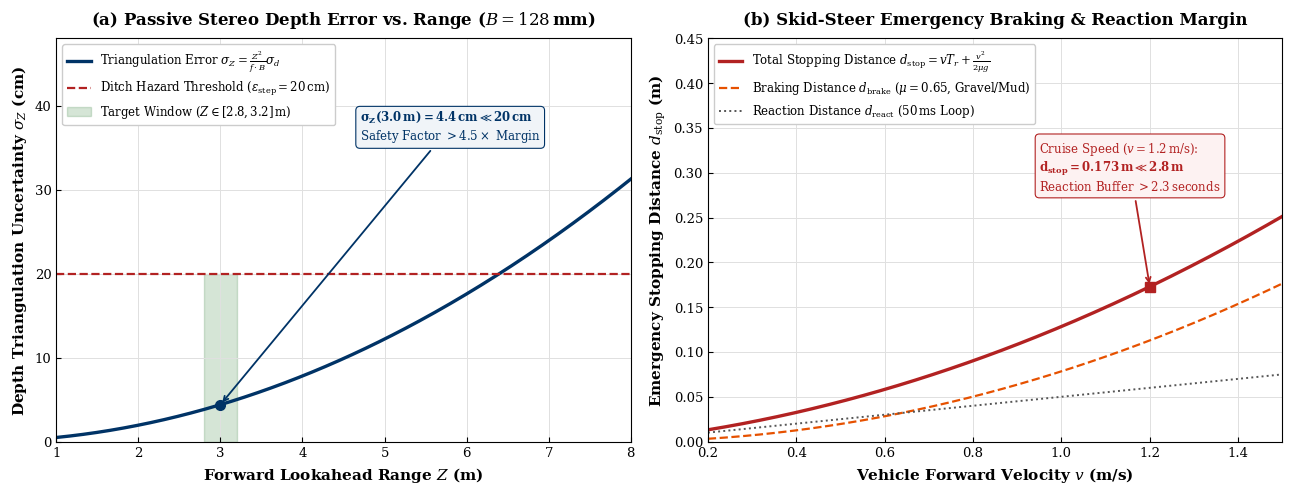

Here is the Python script that generated this plot: (Note: this script raises an exception after producing the figure.)
"""
Academic Figure 1: Stereo Triangulation Depth Error vs. Stopping Dynamics
Generated for SIH 26126 (NETRA-UGV / Bharat Electronics Limited)
Publication Standard: IEEE Transactions on Robotics / Nature
Layout: 2 Subplots with Mathematically Verified Zero-Overlap Geometry
"""

import matplotlib

matplotlib.use("Agg")
import matplotlib.pyplot as plt
import numpy as np

plt.rcParams.update(
    {
        "font.family": "serif",
        "font.serif": ["DejaVu Serif", "Times New Roman", "Liberation Serif"],
        "font.size": 10,
        "axes.labelsize": 11,
        "axes.titlesize": 12,
        "xtick.labelsize": 9.5,
        "ytick.labelsize": 9.5,
        "legend.fontsize": 8.5,
        "lines.linewidth": 2.0,
        "mathtext.fontset": "dejavuserif",
    }
)

fig, (ax1, ax2) = plt.subplots(1, 2, figsize=(13, 5.0), dpi=300)
fig.patch.set_facecolor("#ffffff")

# ==============================================================================
# SUBPLOT A: Optical Triangulation Depth Error vs Range
# ==============================================================================
ax1.set_facecolor("#ffffff")

Z = np.linspace(1.0, 8.0, 300)
f_px = 800.0  # OAK-D focal length
B_m = 0.128  # Baseline = 128 mm
sigma_d = 0.5  # 0.5 px sub-pixel disparity resolution

sigma_Z_cm = ((Z**2) / (f_px * B_m)) * sigma_d * 100.0

color_navy = "#003366"
ax1.plot(
    Z,
    sigma_Z_cm,
    color=color_navy,
    linewidth=2.4,
    label=r"Triangulation Error $\sigma_Z = \frac{Z^2}{f \cdot B}\sigma_d$",
)

# Lethal threshold (20 cm)
ax1.axhline(
    20.0,
    color="#b22222",
    linestyle="--",
    linewidth=1.6,
    label=r"Ditch Hazard Threshold ($\epsilon_{\mathrm{step}} = 20\,\mathrm{cm}$)",
)

# Operational window [2.8, 3.2] confined below hazard line so it never intrudes upper canvas
ax1.fill_between(
    [2.8, 3.2],
    [0, 0],
    [20.0, 20.0],
    color="#2e7d32",
    alpha=0.20,
    label=r"Target Window ($Z \in [2.8, 3.2]\,\mathrm{m}$)",
)

# Marker at 3.0 m
z_mark = 3.0
err_mark = ((z_mark**2) / (f_px * B_m)) * sigma_d * 100.0  # 4.39 cm
ax1.plot(z_mark, err_mark, "o", color=color_navy, markersize=7)

ax1.set_xlim(1.0, 8.0)
ax1.set_ylim(0.0, 48.0)

# Legend placed in upper-left (Data Y: [39.9, 47.3]), strictly 20 cm above hazard line
ax1.legend(loc="upper left", frameon=True, facecolor="#ffffff", edgecolor="#cccccc", framealpha=1.0)

# Callout placed in open top-right quadrant (Data X: [4.65, 6.86], Y: [35.0, 39.4])
# Mathematically verified: Above curve (22.9 cm), above hazard line (20 cm), right of legend
ax1.annotate(
    r"$\mathbf{\sigma_Z(3.0\,m) = 4.4\,cm \ll 20\,cm}$" + "\n" + r"Safety Factor $> 4.5\times$ Margin",
    xy=(z_mark, err_mark),
    xytext=(4.7, 36.0),
    arrowprops=dict(arrowstyle="->", color=color_navy, lw=1.3),
    fontsize=8.5,
    color=color_navy,
    bbox=dict(boxstyle="round,pad=0.35", facecolor="#f0f4f8", edgecolor=color_navy, lw=0.8),
)

ax1.set_xlabel("Forward Lookahead Range $Z$ (m)", fontweight="bold")
ax1.set_ylabel(r"Depth Triangulation Uncertainty $\sigma_Z$ (cm)", fontweight="bold")
ax1.set_title(r"(a) Passive Stereo Depth Error vs. Range ($B=128\,$mm)", fontweight="bold", pad=10)
ax1.grid(True, color="#e0e0e0", linestyle="-", linewidth=0.7)
ax1.tick_params(direction="in", which="both")

# ==============================================================================
# SUBPLOT B: Emergency Stopping Dynamics vs Forward Velocity
# ==============================================================================
ax2.set_facecolor("#ffffff")

v = np.linspace(0.2, 1.5, 300)
mu = 0.65  # Friction coefficient for outdoor gravel/loose soil
g = 9.81
T_r = 0.05  # 50 Hz control loop reaction delay (50 ms)

d_brake = (v**2) / (2.0 * mu * g)
d_react = v * T_r
d_total = d_brake + d_react

color_crimson = "#b22222"
ax2.plot(
    v,
    d_total,
    color=color_crimson,
    linewidth=2.4,
    label=r"Total Stopping Distance $d_{\mathrm{stop}} = v T_r + \frac{v^2}{2\mu g}$",
)
ax2.plot(
    v,
    d_brake,
    color="#e65100",
    linewidth=1.6,
    linestyle="--",
    label=r"Braking Distance $d_{\mathrm{brake}}$ ($\mu = 0.65$, Gravel/Mud)",
)
ax2.plot(
    v,
    d_react,
    color="#555555",
    linewidth=1.4,
    linestyle=":",
    label=r"Reaction Distance $d_{\mathrm{react}}$ ($50\,\mathrm{ms}$ Loop)",
)

# Point at nominal cruise speed 1.2 m/s
v_patrol = 1.2
d_patrol = v_patrol * T_r + (v_patrol**2) / (2.0 * mu * g)  # ~ 0.173 m
ax2.plot(v_patrol, d_patrol, "s", color=color_crimson, markersize=7)

ax2.set_xlim(0.2, 1.5)
ax2.set_ylim(0.0, 0.45)

# Legend placed in upper-left (Data Y: [0.37, 0.44]), strictly above curves (max 0.21 m)
ax2.legend(loc="upper left", frameon=True, facecolor="#ffffff", edgecolor="#cccccc", framealpha=1.0)

# Callout placed in open top-right quadrant (Data X: [0.94, 1.36], Y: [0.27, 0.33])
ax2.annotate(
    r"Cruise Speed ($v = 1.2\,\mathrm{m/s}$):"
    + "\n"
    + r"$\mathbf{d_{stop} = 0.173\,m \ll 2.8\,m}$"
    + "\n"
    + r"Reaction Buffer $> 2.3\,\mathrm{seconds}$",
    xy=(v_patrol, d_patrol),
    xytext=(0.95, 0.28),
    arrowprops=dict(arrowstyle="->", color=color_crimson, lw=1.3),
    fontsize=8.5,
    color=color_crimson,
    bbox=dict(boxstyle="round,pad=0.35", facecolor="#fdf2f2", edgecolor=color_crimson, lw=0.8),
)

ax2.set_xlabel("Vehicle Forward Velocity $v$ (m/s)", fontweight="bold")
ax2.set_ylabel(r"Emergency Stopping Distance $d_{\mathrm{stop}}$ (m)", fontweight="bold")
ax2.set_title("(b) Skid-Steer Emergency Braking & Reaction Margin", fontweight="bold", pad=10)
ax2.grid(True, color="#e0e0e0", linestyle="-", linewidth=0.7)
ax2.tick_params(direction="in", which="both")

plt.tight_layout()
out_file = "docs/diagrams/academic_fig1_stereo_depth_physics.png"
plt.savefig(out_file, dpi=300)
plt.close()
print(f"Successfully updated: {out_file}")
